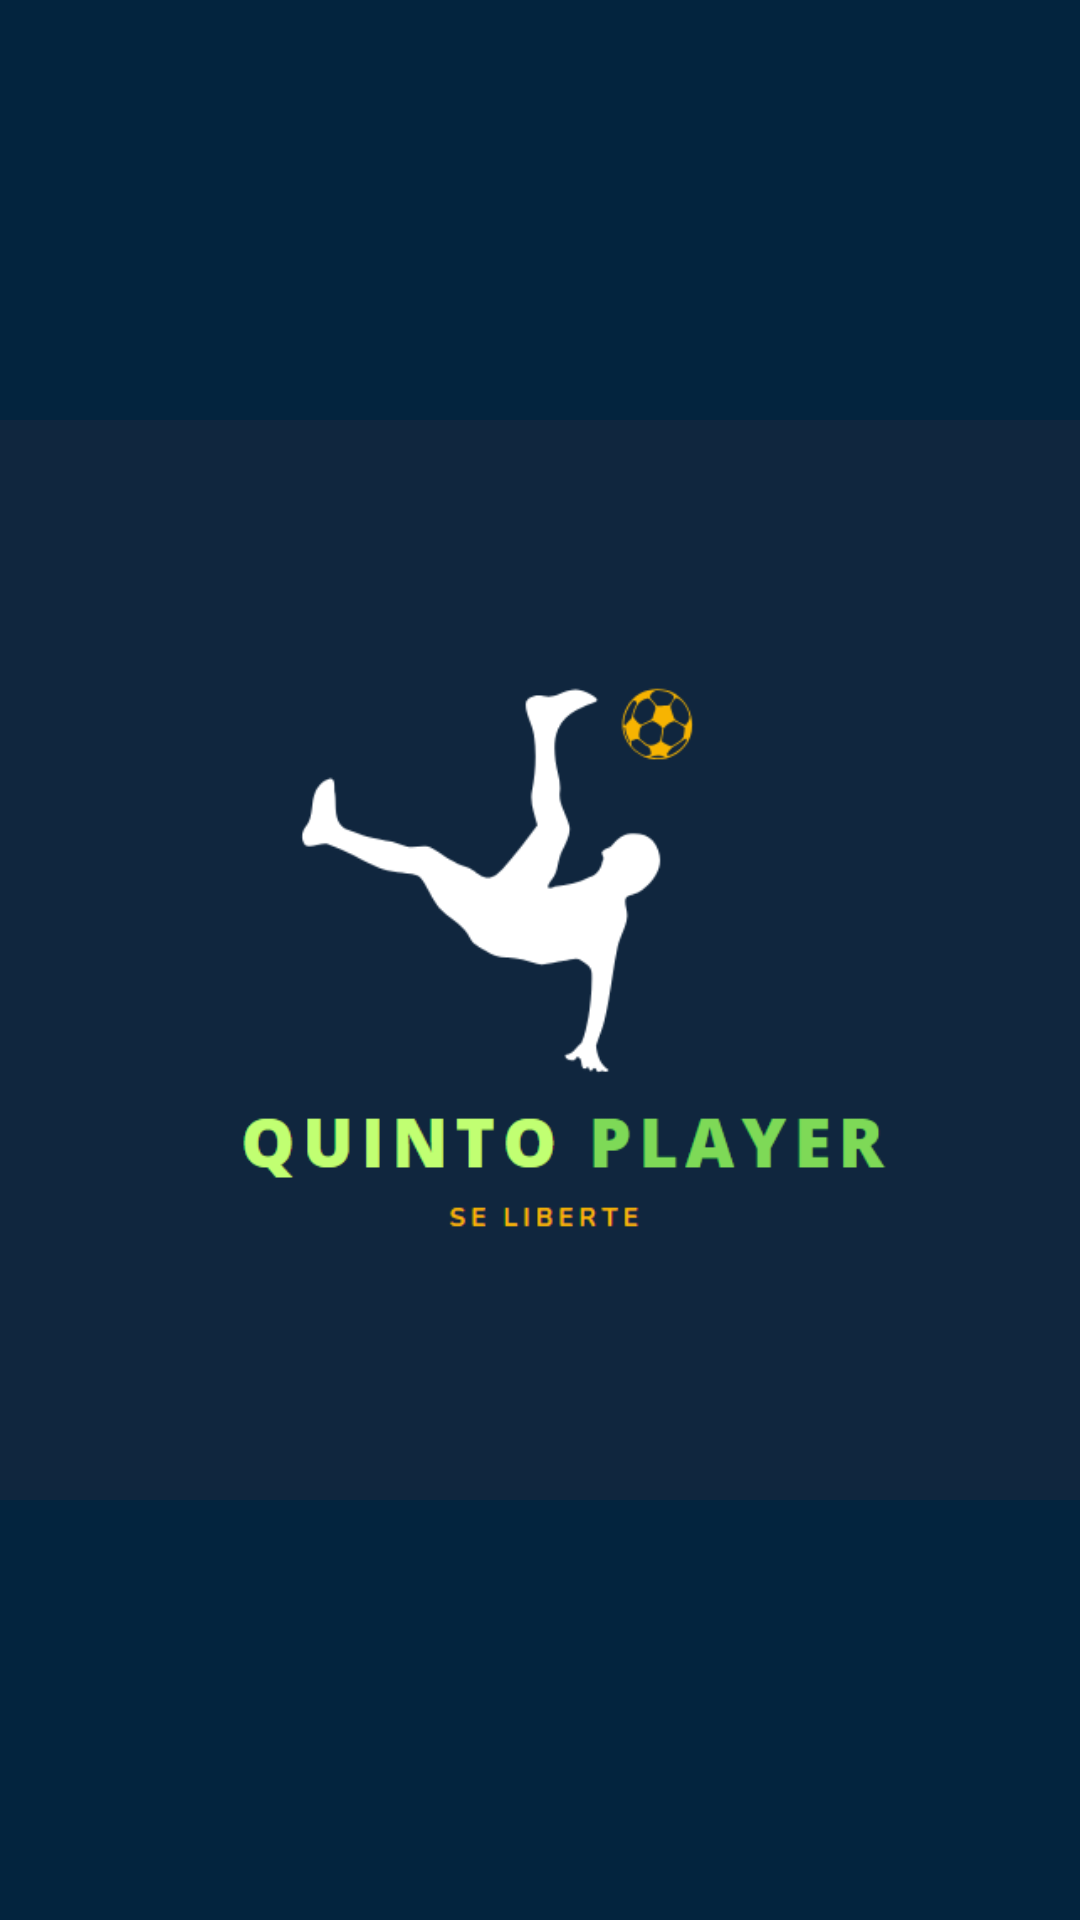

The Android layout XML behind this screen, and the referenced resources:
<!-- AndroidManifest.xml: application theme Theme.QuintoPlayerApp -->
<!-- res/layout/activity_splash.xml -->
<?xml version="1.0" encoding="utf-8"?>
<androidx.constraintlayout.widget.ConstraintLayout xmlns:android="http://schemas.android.com/apk/res/android"
    xmlns:app="http://schemas.android.com/apk/res-auto"
    xmlns:tools="http://schemas.android.com/tools"
    android:layout_width="match_parent"
    android:layout_height="match_parent"
    android:background="@color/cor_azul"
    android:gravity="center"
    android:orientation="vertical"
    tools:context=".Splash.SplashActivity">


    <ImageView
        android:layout_width="wrap_content"
        android:layout_height="wrap_content"
        android:src="@drawable/quinto_player_splash"
        app:layout_constraintBottom_toBottomOf="parent"
        app:layout_constraintEnd_toEndOf="parent"
        app:layout_constraintStart_toStartOf="parent"
        app:layout_constraintTop_toTopOf="parent" />


</androidx.constraintlayout.widget.ConstraintLayout>
<!-- resources referenced by this layout -->
<resources>
  <color name="cor_azul">#03243E</color>
  <!-- drawable quinto_player_splash: png bitmap (drawable, 19058 bytes) -->
  <style name="Theme.QuintoPlayerApp" parent="Theme.MaterialComponents.DayNight.DarkActionBar">
          
          <item name="colorPrimary">@color/purple_500</item>
          <item name="colorPrimaryVariant">@color/purple_700</item>
          <item name="colorOnPrimary">@color/white</item>
          
          <item name="colorSecondary">@color/teal_200</item>
          <item name="colorSecondaryVariant">@color/teal_700</item>
          <item name="colorOnSecondary">@color/black</item>
          
          <item name="android:statusBarColor">?attr/colorPrimaryVariant</item>
          
      </style>
  <color name="purple_500">#FF6200EE</color>
  <color name="purple_700">#FF3700B3</color>
  <color name="white">#FFFFFFFF</color>
  <color name="teal_200">#FF03DAC5</color>
  <color name="teal_700">#FF018786</color>
  <color name="black">#FF000000</color>
</resources>
